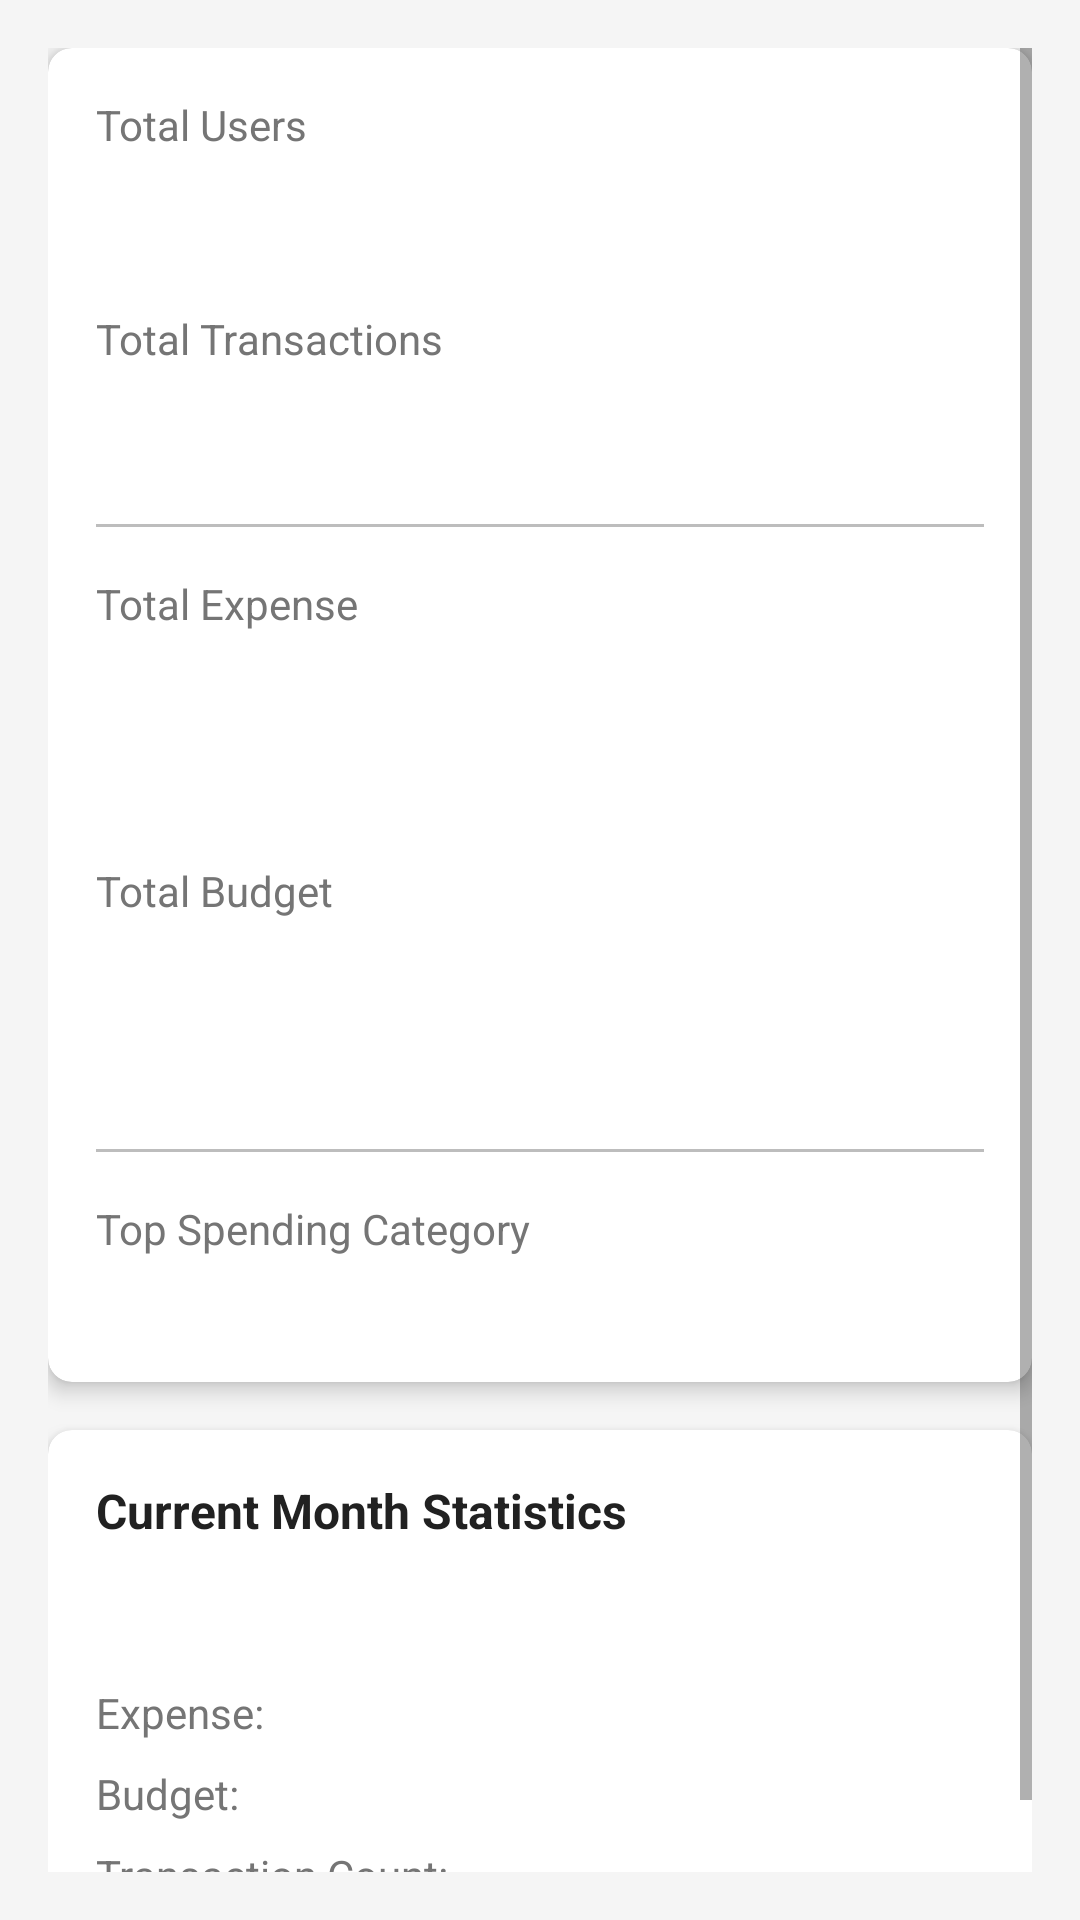

Here is an Android app screen rendered from its layout file. Give the layout XML and the strings, colors and styles it references.
<!-- AndroidManifest.xml: application theme Theme.AppQLCT -->
<!-- res/layout/fragment_report_total.xml -->
<?xml version="1.0" encoding="utf-8"?>
<ScrollView xmlns:android="http://schemas.android.com/apk/res/android"
    xmlns:app="http://schemas.android.com/apk/res-auto"
    android:layout_width="match_parent"
    android:layout_height="match_parent"
    android:background="@color/background_color"
    android:padding="16dp"
    android:fillViewport="true">

    <LinearLayout
        android:layout_width="match_parent"
        android:layout_height="wrap_content"
        android:orientation="vertical">

        
        <androidx.cardview.widget.CardView
            android:layout_width="match_parent"
            android:layout_height="wrap_content"
            android:layout_marginBottom="16dp"
            app:cardCornerRadius="8dp"
            app:cardElevation="4dp">

            <LinearLayout
                android:layout_width="match_parent"
                android:layout_height="wrap_content"
                android:orientation="vertical"
                android:padding="16dp">

                <TextView
                    android:layout_width="wrap_content"
                    android:layout_height="wrap_content"
                    android:text="@string/total_users"
                    android:textSize="14sp"
                    android:textColor="@color/text_secondary"
                    android:layout_marginBottom="4dp" />

                <TextView
                    android:id="@+id/tvTotalUsers"
                    android:layout_width="wrap_content"
                    android:layout_height="wrap_content"
                    android:textSize="24sp"
                    android:textColor="@color/text_primary"
                    android:textStyle="bold"
                    android:layout_marginBottom="16dp" />

                <TextView
                    android:layout_width="wrap_content"
                    android:layout_height="wrap_content"
                    android:text="@string/total_transactions"
                    android:textSize="14sp"
                    android:textColor="@color/text_secondary"
                    android:layout_marginBottom="4dp" />

                <TextView
                    android:id="@+id/tvTotalTransactions"
                    android:layout_width="wrap_content"
                    android:layout_height="wrap_content"
                    android:textSize="24sp"
                    android:textColor="@color/text_primary"
                    android:textStyle="bold"
                    android:layout_marginBottom="16dp" />

                <View
                    android:layout_width="match_parent"
                    android:layout_height="1dp"
                    android:background="@color/divider_color"
                    android:layout_marginBottom="16dp" />

                <TextView
                    android:layout_width="wrap_content"
                    android:layout_height="wrap_content"
                    android:text="@string/total_expense"
                    android:textSize="14sp"
                    android:textColor="@color/text_secondary"
                    android:layout_marginBottom="4dp" />

                <TextView
                    android:id="@+id/tvTotalExpense"
                    android:layout_width="wrap_content"
                    android:layout_height="wrap_content"
                    android:textSize="24sp"
                    android:textColor="@color/expense_color"
                    android:textStyle="bold"
                    android:layout_marginBottom="8dp" />

                <TextView
                    android:id="@+id/tvExpenseCount"
                    android:layout_width="wrap_content"
                    android:layout_height="wrap_content"
                    android:textSize="12sp"
                    android:textColor="@color/text_secondary"
                    android:layout_marginBottom="16dp" />

                <TextView
                    android:layout_width="wrap_content"
                    android:layout_height="wrap_content"
                    android:text="@string/total_budget"
                    android:textSize="14sp"
                    android:textColor="@color/text_secondary"
                    android:layout_marginBottom="4dp" />

                <TextView
                    android:id="@+id/tvTotalIncome"
                    android:layout_width="wrap_content"
                    android:layout_height="wrap_content"
                    android:textSize="24sp"
                    android:textColor="@color/income_color"
                    android:textStyle="bold"
                    android:layout_marginBottom="8dp" />

                <TextView
                    android:id="@+id/tvIncomeCount"
                    android:layout_width="wrap_content"
                    android:layout_height="wrap_content"
                    android:textSize="12sp"
                    android:textColor="@color/text_secondary"
                    android:layout_marginBottom="16dp" />

                <View
                    android:layout_width="match_parent"
                    android:layout_height="1dp"
                    android:background="@color/divider_color"
                    android:layout_marginBottom="16dp" />

                <TextView
                    android:layout_width="wrap_content"
                    android:layout_height="wrap_content"
                    android:text="@string/top_spending_category"
                    android:textSize="14sp"
                    android:textColor="@color/text_secondary"
                    android:layout_marginBottom="4dp" />

                <TextView
                    android:id="@+id/tvTopCategory"
                    android:layout_width="wrap_content"
                    android:layout_height="wrap_content"
                    android:textSize="16sp"
                    android:textColor="@color/text_primary"
                    android:textStyle="bold" />

            </LinearLayout>

        </androidx.cardview.widget.CardView>

        
        <androidx.cardview.widget.CardView
            android:layout_width="match_parent"
            android:layout_height="wrap_content"
            android:layout_marginBottom="16dp"
            app:cardCornerRadius="8dp"
            app:cardElevation="4dp">

            <LinearLayout
                android:layout_width="match_parent"
                android:layout_height="wrap_content"
                android:orientation="vertical"
                android:padding="16dp">

                <TextView
                    android:layout_width="wrap_content"
                    android:layout_height="wrap_content"
                    android:text="@string/current_month_statistics"
                    android:textSize="16sp"
                    android:textColor="@color/text_primary"
                    android:textStyle="bold"
                    android:layout_marginBottom="12dp" />

                <TextView
                    android:id="@+id/tvCurrentMonth"
                    android:layout_width="wrap_content"
                    android:layout_height="wrap_content"
                    android:textSize="14sp"
                    android:textColor="@color/text_secondary"
                    android:layout_marginBottom="16dp" />

                <LinearLayout
                    android:layout_width="match_parent"
                    android:layout_height="wrap_content"
                    android:orientation="horizontal"
                    android:layout_marginBottom="8dp">

                    <TextView
                        android:layout_width="0dp"
                        android:layout_height="wrap_content"
                        android:layout_weight="1"
                        android:text="@string/expense_colon"
                        android:textSize="14sp"
                        android:textColor="@color/text_secondary" />

                    <TextView
                        android:id="@+id/tvMonthExpense"
                        android:layout_width="wrap_content"
                        android:layout_height="wrap_content"
                        android:textSize="14sp"
                        android:textColor="@color/expense_color"
                        android:textStyle="bold" />

                </LinearLayout>

                <LinearLayout
                    android:layout_width="match_parent"
                    android:layout_height="wrap_content"
                    android:orientation="horizontal"
                    android:layout_marginBottom="8dp">

                    <TextView
                        android:layout_width="0dp"
                        android:layout_height="wrap_content"
                        android:layout_weight="1"
                        android:text="@string/budget_colon"
                        android:textSize="14sp"
                        android:textColor="@color/text_secondary" />

                    <TextView
                        android:id="@+id/tvMonthIncome"
                        android:layout_width="wrap_content"
                        android:layout_height="wrap_content"
                        android:textSize="14sp"
                        android:textColor="@color/income_color"
                        android:textStyle="bold" />

                </LinearLayout>

                <LinearLayout
                    android:layout_width="match_parent"
                    android:layout_height="wrap_content"
                    android:orientation="horizontal">

                    <TextView
                        android:layout_width="0dp"
                        android:layout_height="wrap_content"
                        android:layout_weight="1"
                        android:text="@string/transaction_count_colon"
                        android:textSize="14sp"
                        android:textColor="@color/text_secondary" />

                    <TextView
                        android:id="@+id/tvMonthTransactions"
                        android:layout_width="wrap_content"
                        android:layout_height="wrap_content"
                        android:textSize="14sp"
                        android:textColor="@color/text_primary"
                        android:textStyle="bold" />

                </LinearLayout>

            </LinearLayout>

        </androidx.cardview.widget.CardView>

    </LinearLayout>

</ScrollView>
<!-- resources referenced by this layout -->
<resources>
  <color name="background_color">#F5F5F5</color>
  <color name="divider_color">#BDBDBD</color>
  <color name="expense_color">#F44336</color>
  <color name="income_color">#4CAF50</color>
  <color name="text_primary">#212121</color>
  <color name="text_secondary">#757575</color>
  <string name="budget_colon">Budget:</string>
  <string name="current_month_statistics">Current Month Statistics</string>
  <string name="expense_colon">Expense:</string>
  <string name="top_spending_category">Top Spending Category</string>
  <string name="total_budget">Total Budget</string>
  <string name="total_expense">Total Expense</string>
  <string name="total_transactions">Total Transactions</string>
  <string name="total_users">Total Users</string>
  <string name="transaction_count_colon">Transaction Count:</string>
  <style name="Theme.AppQLCT" parent="Theme.MaterialComponents.DayNight.NoActionBar">
          
          <item name="colorPrimary">@color/green_500</item>
          <item name="colorPrimaryVariant">@color/green_700</item>
          <item name="colorOnPrimary">@color/white</item>
          
          <item name="colorSecondary">@color/teal_200</item>
          <item name="colorSecondaryVariant">@color/teal_700</item>
          <item name="colorOnSecondary">@color/black</item>
          
          <item name="android:statusBarColor">?attr/colorPrimaryVariant</item>
          
      </style>
  <color name="green_500">#4CAF50</color>
  <color name="green_700">#2E7D32</color>
  <color name="white">#FFFFFFFF</color>
  <color name="teal_200">#FF03DAC5</color>
  <color name="teal_700">#FF018786</color>
  <color name="black">#FF000000</color>
</resources>
